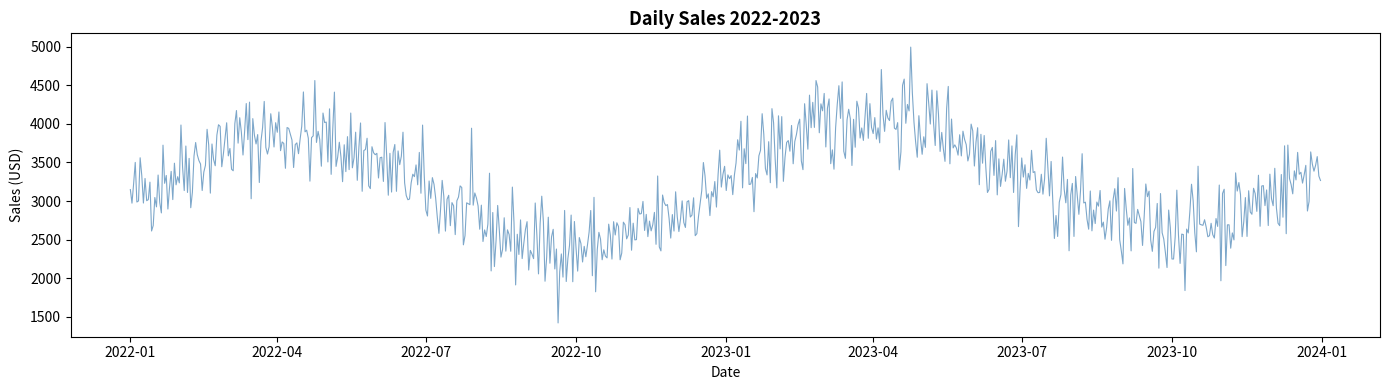
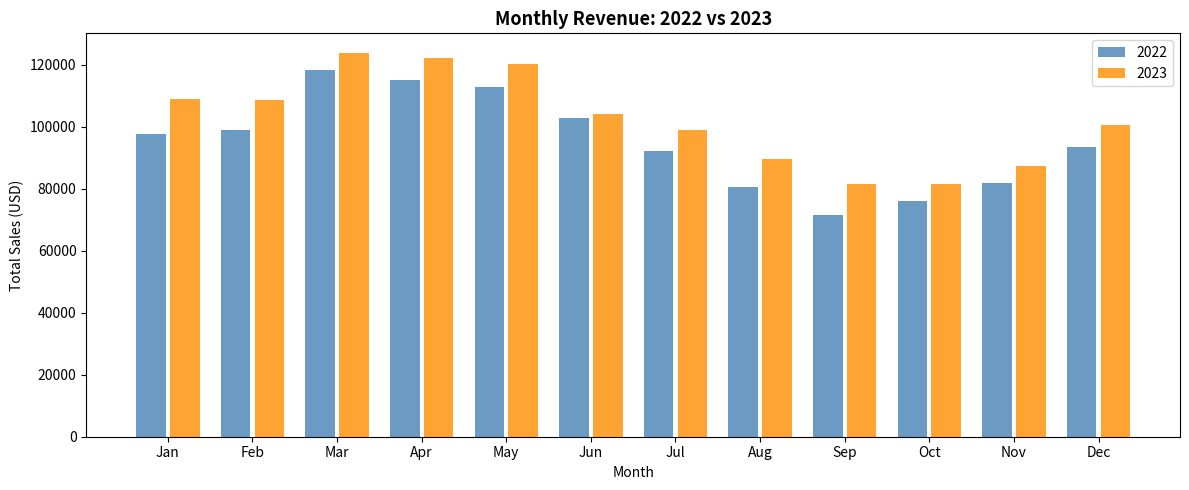
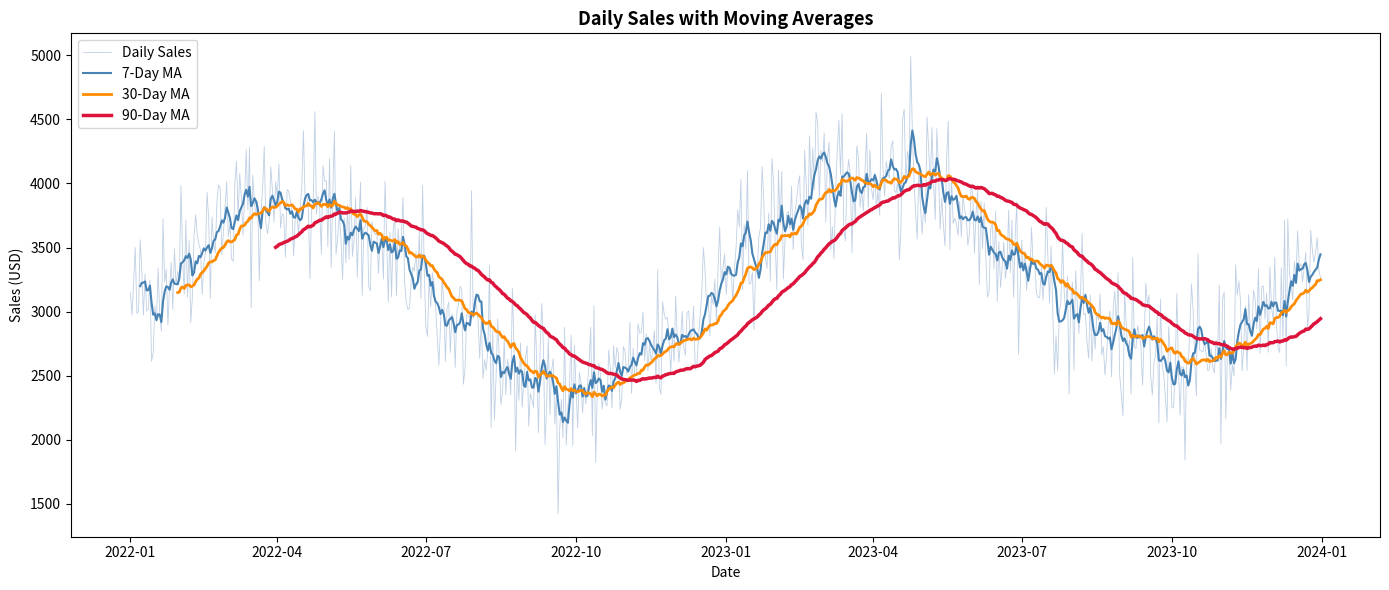

These charts were generated, in order, by the following Python code:
# ══════════════════════════════════════════════════════════════
#  WEEK 5  |  DAY 3  |  TIME SERIES ANALYSIS
# ══════════════════════════════════════════════════════════════
#
#  LEARNING OBJECTIVES
#  ───────────────────
#  1. Parse and index datetime data using pd.to_datetime and DatetimeIndex
#  2. Resample time series to different frequencies with .resample("ME")
#  3. Smooth noisy data with rolling averages using .rolling().mean()
#
#  TIME:  ~30 minutes  (3 concepts × 10 min each)
#
#  YOUTUBE
#  ───────
#  Search: "pandas time series datetime index resample"
#  Search: "pandas rolling window moving average tutorial"
#
# ══════════════════════════════════════════════════════════════

# All data is generated inline with pd.date_range — no external file needed.

import pandas as pd
import numpy as np
import matplotlib.pyplot as plt

np.random.seed(42)
date_range = pd.date_range(start="2022-01-01", end="2023-12-31", freq="D")
n = len(date_range)

# Simulate seasonal + trending + noisy daily sales
seasonal = np.sin(np.linspace(0, 4 * np.pi, n)) * 800 + 3000
trend    = np.linspace(0, 500, n)
noise    = np.random.normal(0, 300, n)
sales    = (seasonal + trend + noise).clip(0)

df_raw = pd.DataFrame({
    "date":    date_range,
    "sales":   sales.round(2),
    "orders":  (sales / 35).round(0).astype(int),
    "returns": (sales * 0.03 + np.random.normal(0, 10, n)).clip(0).round(0).astype(int),
})
print("Raw shape:", df_raw.shape)
print(df_raw.head(3))


# ══════════════════════════════════════════════════════════════
#  CONCEPT 1 — pd.to_datetime AND DatetimeIndex
# ══════════════════════════════════════════════════════════════
#
#  Time series analysis requires a proper datetime index.
#  pandas stores dates as datetime64 — a fast, sortable numeric type.
#
#  pd.to_datetime(series)             convert strings to datetime
#  pd.date_range(start, end, freq)    generate a sequence of dates
#    freq options: "D" daily, "W" weekly, "ME" month-end,
#                  "QE" quarter-end, "YE" year-end, "h" hourly
#  df.set_index("date_col")           promote a column to the index
#
#  After setting a DatetimeIndex you can slice by string:
#    df.loc["2022-01"]          entire January 2022
#    df.loc["2022-01":"2022-03"] January through March 2022
#
#  Datetime properties available on a DatetimeIndex:
#    .year, .month, .day
#    .day_name()    "Monday", "Tuesday", etc.
#    .quarter       1, 2, 3, or 4
#
# EXAMPLE ──────────────────────────────────────────────────────

# Convert the date column and set as index
df = df_raw.copy()
df["date"] = pd.to_datetime(df["date"])
df = df.set_index("date")

print("\nDatetimeIndex dtype:", df.index.dtype)     # datetime64[ns]
print("January 2022 rows:", len(df.loc["2022-01"]))  # 31
print("Q1 2022 rows:", len(df.loc["2022-01-01":"2022-03-31"]))  # 90

# Extract date parts as columns for grouping
df["month"]       = df.index.month
df["year"]        = df.index.year
df["day_of_week"] = df.index.day_name()
df["quarter"]     = df.index.quarter

print("\nWith date parts extracted:")
print(df.head(3))

# Plot the raw daily series
plt.figure(figsize=(14, 4))
plt.plot(df.index, df["sales"], color="steelblue", linewidth=0.8, alpha=0.7)
plt.title("Daily Sales 2022-2023", fontsize=13, fontweight="bold")
plt.xlabel("Date")
plt.ylabel("Sales (USD)")
plt.tight_layout()
plt.show()


# ══════════════════════════════════════════════════════════════
#  EXERCISE 1
# ══════════════════════════════════════════════════════════════
#
#  Using df (already has a DatetimeIndex):
#
#  1. Filter to all rows in Q4 2022 using df.loc["2022-10":"2022-12"].
#     Print how many rows are in Q4 2022.
#
#  2. Calculate and print the total Q4 2022 sales (round to 0).
#
#  3. Using the "day_of_week" column, find the day of the week with
#     the highest average sales. Group by day_of_week, take mean of sales,
#     then call .idxmax(). Print: "Best sales day: <day>"
#
#  Expected output:
#      Q4 2022 rows: 92
#      Q4 2022 total sales: <value around 275000>
#      Best sales day: <varies by seed, likely Wednesday or Thursday>
#






# ══════════════════════════════════════════════════════════════
#  CONCEPT 2 — RESAMPLING WITH .resample()
# ══════════════════════════════════════════════════════════════
#
#  Resampling changes the frequency of a time series.
#
#  Downsampling (fewer rows, aggregated):
#    df.resample("ME").sum()    monthly totals  (ME = month-end)
#    df.resample("W").mean()    weekly averages
#    df.resample("QE").sum()    quarterly totals
#    df.resample("YE").sum()    annual totals
#
#  resample() requires a DatetimeIndex.
#  Older pandas code used "M", "Q", "Y" — newer pandas uses "ME", "QE", "YE".
#  After resampling, call .to_period("M") to get readable labels like 2022-01.
#
# EXAMPLE ──────────────────────────────────────────────────────

df_ts = df[["sales", "orders", "returns"]].copy()

# Monthly totals
monthly = df_ts.resample("ME").sum()
monthly.index = monthly.index.to_period("M")
print("\n=== Monthly Totals (first 6) ===")
print(monthly.head(6))

# Monthly average daily sales
monthly_avg = df_ts["sales"].resample("ME").mean().round(2)
print("\n=== Monthly Average Daily Sales (first 6) ===")
print(monthly_avg.head(6))

# Year-over-year growth
annual = df_ts.resample("YE").sum()
yoy = ((annual["sales"].iloc[1] / annual["sales"].iloc[0]) - 1) * 100
print(f"\nYear-over-year sales growth: {yoy:.1f}%")

# Monthly comparison bar chart
monthly_2022 = df_ts["sales"].loc["2022"].resample("ME").sum()
monthly_2023 = df_ts["sales"].loc["2023"].resample("ME").sum()

plt.figure(figsize=(12, 5))
x = np.arange(12)
plt.bar(x - 0.2, monthly_2022.values, width=0.35, label="2022", color="steelblue", alpha=0.8)
plt.bar(x + 0.2, monthly_2023.values, width=0.35, label="2023", color="darkorange", alpha=0.8)
plt.xticks(x, ["Jan","Feb","Mar","Apr","May","Jun","Jul","Aug","Sep","Oct","Nov","Dec"])
plt.title("Monthly Revenue: 2022 vs 2023", fontsize=13, fontweight="bold")
plt.xlabel("Month")
plt.ylabel("Total Sales (USD)")
plt.legend()
plt.tight_layout()
plt.show()


# ══════════════════════════════════════════════════════════════
#  EXERCISE 2
# ══════════════════════════════════════════════════════════════
#
#  Using df_ts (DatetimeIndex, columns: sales, orders, returns):
#
#  1. Resample to weekly with "W" and sum. Print the first 4 rows.
#
#  2. Calculate monthly return rate:
#       monthly_returns = df_ts["returns"].resample("ME").sum()
#       monthly_orders  = df_ts["orders"].resample("ME").sum()
#       return_rate = (monthly_returns / monthly_orders * 100).round(2)
#     Print the 2022 monthly return rate.
#
#  3. Find the month with the highest total sales across both years.
#     Print: "Best month: <period> with $<amount> total sales"
#
#  Expected output:
#      Weekly data (first 4 rows): [4 rows]
#      Monthly return rate 2022: [series]
#      Best month: <period> with $<amount> total sales
#


# ══════════════════════════════════════════════════════════════
#  CONCEPT 3 — ROLLING WINDOW WITH .rolling().mean()
# ══════════════════════════════════════════════════════════════
#
#  Raw daily data is noisy. A moving average smooths out short-term variation
#  to reveal the underlying trend.
#
#  .rolling(window=7).mean()    7-day moving average
#  .rolling(window=30).mean()   30-day moving average
#  .rolling(7).sum()            7-day rolling sum
#  .rolling(7).std()            7-day rolling standard deviation
#
#  The first (window - 1) values are NaN because there is not enough history.
#  Use rolling(7, min_periods=1) to allow fewer than 7 periods at the start.
#
#  Anomaly detection pattern:
#    upper = ma_30 + 2 * rolling_std
#    lower = ma_30 - 2 * rolling_std
#    anomalies = df[(df["sales"] > upper) | (df["sales"] < lower)]
#
# EXAMPLE ──────────────────────────────────────────────────────

df_ts["ma_7"]  = df_ts["sales"].rolling(window=7).mean()
df_ts["ma_30"] = df_ts["sales"].rolling(window=30).mean()
df_ts["ma_90"] = df_ts["sales"].rolling(window=90).mean()

print("\n=== Rolling Averages (first 10 rows) ===")
print(df_ts[["sales", "ma_7", "ma_30"]].head(10))
# First 6 rows of ma_7 will be NaN, first 29 rows of ma_30 will be NaN

# Plot raw data with three moving averages
plt.figure(figsize=(14, 6))
plt.plot(df_ts.index, df_ts["sales"],  color="lightsteelblue", linewidth=0.6, alpha=0.8, label="Daily Sales")
plt.plot(df_ts.index, df_ts["ma_7"],   color="steelblue",  linewidth=1.5, label="7-Day MA")
plt.plot(df_ts.index, df_ts["ma_30"],  color="darkorange", linewidth=2,   label="30-Day MA")
plt.plot(df_ts.index, df_ts["ma_90"],  color="crimson",    linewidth=2.5, label="90-Day MA")
plt.title("Daily Sales with Moving Averages", fontsize=13, fontweight="bold")
plt.xlabel("Date")
plt.ylabel("Sales (USD)")
plt.legend(loc="upper left")
plt.tight_layout()
plt.show()

# Anomaly detection: days more than 2 std from the 30-day mean
df_ts["rolling_std"] = df_ts["sales"].rolling(window=30).std()
upper = df_ts["ma_30"] + 2 * df_ts["rolling_std"]
lower = df_ts["ma_30"] - 2 * df_ts["rolling_std"]
anomalies = df_ts[(df_ts["sales"] > upper) | (df_ts["sales"] < lower)]
print(f"\nAnomaly days (>2 std from 30-day mean): {len(anomalies)}")


# ══════════════════════════════════════════════════════════════
#  EXERCISE 3
# ══════════════════════════════════════════════════════════════
#
#  Using df_ts:
#
#  1. Calculate a 14-day rolling mean of sales, stored as "ma_14".
#  2. Calculate a 14-day rolling min and max, stored as "roll_min" and "roll_max".
#
#  3. Create a plot of 2023 data only (df_ts.loc["2023"]) showing:
#       - The 14-day MA as a solid blue line (label="14-Day MA")
#       - A shaded band between roll_min and roll_max using plt.fill_between()
#         (alpha=0.2, color="steelblue", label="Min/Max Band")
#     Title: "2023 Sales: 14-Day Rolling Window"
#     Call plt.legend(), plt.tight_layout(), plt.show()
#
#  4. Print the date in 2023 where the 14-day MA reached its peak value.
#     Print: "Peak MA date: <date>"
#
#  Expected output:
#      Chart with a trend line surrounded by a light shaded band
#      Peak MA date: <date in 2023>
#
